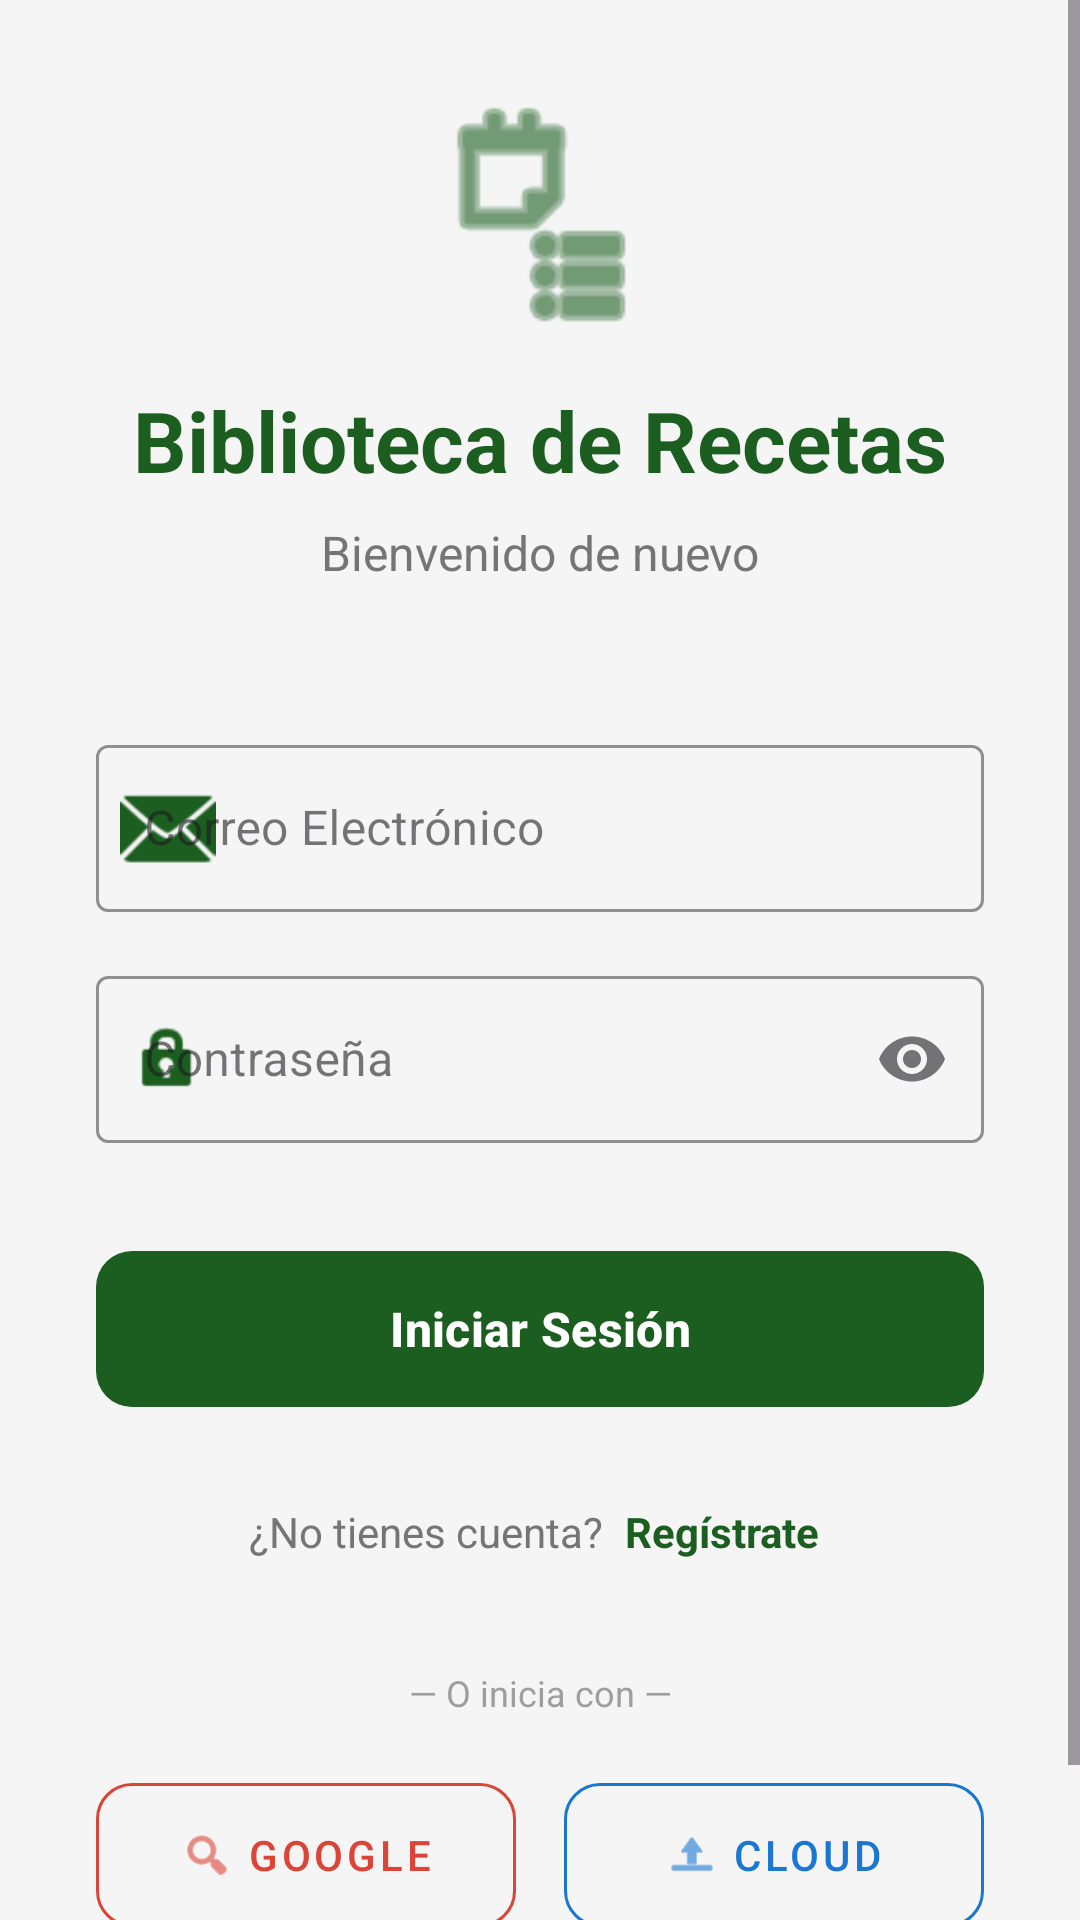

The Android layout XML behind this screen, and the referenced resources:
<!-- AndroidManifest.xml: application theme Theme.Bibliotecadigital -->
<!-- res/layout/activity_login.xml -->
<?xml version="1.0" encoding="utf-8"?>
<ScrollView xmlns:android="http://schemas.android.com/apk/res/android"
    xmlns:app="http://schemas.android.com/apk/res-auto"
    xmlns:tools="http://schemas.android.com/tools"
    android:layout_width="match_parent"
    android:layout_height="match_parent"
    android:background="#F5F5F5"
    android:fillViewport="true">

    <androidx.constraintlayout.widget.ConstraintLayout
        android:layout_width="match_parent"
        android:layout_height="wrap_content"
        android:padding="32dp">

        <ImageView
            android:id="@+id/logoImage"
            android:layout_width="80dp"
            android:layout_height="80dp"
            android:src="@android:drawable/ic_menu_agenda"
            app:tint="#1B5E20"
            app:layout_constraintBottom_toTopOf="@+id/titleText"
            app:layout_constraintEnd_toEndOf="parent"
            app:layout_constraintStart_toStartOf="parent"
            app:layout_constraintTop_toTopOf="parent"
            app:layout_constraintVertical_chainStyle="packed" />

        <TextView
            android:id="@+id/titleText"
            android:layout_width="wrap_content"
            android:layout_height="wrap_content"
            android:layout_marginTop="16dp"
            android:text="Biblioteca de Recetas"
            android:textColor="#1B5E20"
            android:textSize="28sp"
            android:textStyle="bold"
            app:layout_constraintBottom_toTopOf="@+id/subtitleText"
            app:layout_constraintEnd_toEndOf="parent"
            app:layout_constraintStart_toStartOf="parent"
            app:layout_constraintTop_toBottomOf="@+id/logoImage" />

        <TextView
            android:id="@+id/subtitleText"
            android:layout_width="wrap_content"
            android:layout_height="wrap_content"
            android:layout_marginTop="8dp"
            android:layout_marginBottom="32dp"
            android:text="Bienvenido de nuevo"
            android:textColor="#757575"
            android:textSize="16sp"
            app:layout_constraintBottom_toTopOf="@+id/emailInputLayout"
            app:layout_constraintEnd_toEndOf="parent"
            app:layout_constraintStart_toStartOf="parent"
            app:layout_constraintTop_toBottomOf="@+id/titleText" />

        <com.google.android.material.textfield.TextInputLayout
            android:id="@+id/emailInputLayout"
            style="@style/Widget.MaterialComponents.TextInputLayout.OutlinedBox"
            android:layout_width="match_parent"
            android:layout_height="wrap_content"
            android:layout_marginTop="16dp"
            android:hint="Correo Electrónico"
            app:boxStrokeColor="#1B5E20"
            app:boxStrokeWidthFocused="2dp"
            app:startIconDrawable="@android:drawable/ic_dialog_email"
            app:startIconTint="#1B5E20"
            app:layout_constraintBottom_toTopOf="@+id/passwordInputLayout"
            app:layout_constraintTop_toBottomOf="@+id/subtitleText"
            app:layout_constraintVertical_chainStyle="packed">

            <com.google.android.material.textfield.TextInputEditText
                android:id="@+id/emailEditText"
                android:layout_width="match_parent"
                android:layout_height="wrap_content"
                android:inputType="textEmailAddress"
                android:textColor="#263238" />
        </com.google.android.material.textfield.TextInputLayout>

        <com.google.android.material.textfield.TextInputLayout
            android:id="@+id/passwordInputLayout"
            style="@style/Widget.MaterialComponents.TextInputLayout.OutlinedBox"
            android:layout_width="match_parent"
            android:layout_height="wrap_content"
            android:layout_marginTop="16dp"
            android:hint="Contraseña"
            app:boxStrokeColor="#1B5E20"
            app:endIconMode="password_toggle"
            app:startIconDrawable="@android:drawable/ic_lock_idle_lock"
            app:startIconTint="#1B5E20"
            app:layout_constraintBottom_toTopOf="@+id/loginButton"
            app:layout_constraintTop_toBottomOf="@+id/emailInputLayout">

            <com.google.android.material.textfield.TextInputEditText
                android:id="@+id/passwordEditText"
                android:layout_width="match_parent"
                android:layout_height="wrap_content"
                android:inputType="textPassword"
                android:textColor="#263238" />
        </com.google.android.material.textfield.TextInputLayout>

        <com.google.android.material.button.MaterialButton
            android:id="@+id/loginButton"
            android:layout_width="match_parent"
            android:layout_height="60dp"
            android:layout_marginTop="32dp"
            android:text="Iniciar Sesión"
            android:textSize="16sp"
            android:textStyle="bold"
            app:backgroundTint="#1B5E20"
            app:cornerRadius="12dp"
            app:layout_constraintBottom_toTopOf="@+id/footerLayout"
            app:layout_constraintTop_toBottomOf="@+id/passwordInputLayout" />

        <LinearLayout
            android:id="@+id/footerLayout"
            android:layout_width="wrap_content"
            android:layout_height="wrap_content"
            android:layout_marginTop="24dp"
            android:orientation="horizontal"
            app:layout_constraintEnd_toEndOf="parent"
            app:layout_constraintStart_toStartOf="parent"
            app:layout_constraintTop_toBottomOf="@+id/loginButton">

            <TextView
                android:layout_width="wrap_content"
                android:layout_height="wrap_content"
                android:text="¿No tienes cuenta? "
                android:textColor="#757575" />

            <TextView
                android:id="@+id/registerLink"
                android:layout_width="wrap_content"
                android:layout_height="wrap_content"
                android:padding="4dp"
                android:text="Regístrate"
                android:textColor="#1B5E20"
                android:textStyle="bold" />
        </LinearLayout>

        <TextView
            android:id="@+id/socialDividerText"
            android:layout_width="wrap_content"
            android:layout_height="wrap_content"
            android:layout_marginTop="32dp"
            android:text="— O inicia con —"
            android:textColor="#9E9E9E"
            android:textSize="12sp"
            app:layout_constraintEnd_toEndOf="parent"
            app:layout_constraintStart_toStartOf="parent"
            app:layout_constraintTop_toBottomOf="@+id/footerLayout" />

        <LinearLayout
            android:layout_width="match_parent"
            android:layout_height="wrap_content"
            android:layout_marginTop="16dp"
            android:layout_marginBottom="16dp"
            android:orientation="horizontal"
            android:weightSum="2"
            app:layout_constraintBottom_toBottomOf="parent"
            app:layout_constraintTop_toBottomOf="@+id/socialDividerText"
            app:layout_constraintVertical_bias="0.0">

            <com.google.android.material.button.MaterialButton
                android:id="@+id/btnGoogle"
                style="@style/Widget.MaterialComponents.Button.OutlinedButton"
                android:layout_width="0dp"
                android:layout_height="60dp"
                android:layout_weight="1"
                android:layout_marginEnd="8dp"
                android:text="Google"
                android:textColor="#DB4437"
                app:cornerRadius="12dp"
                app:icon="@android:drawable/ic_menu_search"
                app:iconGravity="textStart"
                app:iconTint="#DB4437"
                app:strokeColor="#DB4437"
                app:strokeWidth="1dp" />

            <com.google.android.material.button.MaterialButton
                android:id="@+id/btnCloud"
                style="@style/Widget.MaterialComponents.Button.OutlinedButton"
                android:layout_width="0dp"
                android:layout_height="60dp"
                android:layout_weight="1"
                android:layout_marginStart="8dp"
                android:text="Cloud"
                android:textColor="#1976D2"
                app:cornerRadius="12dp"
                app:icon="@android:drawable/ic_menu_upload"
                app:iconGravity="textStart"
                app:iconTint="#1976D2"
                app:strokeColor="#1976D2"
                app:strokeWidth="1dp" />

        </LinearLayout>

    </androidx.constraintlayout.widget.ConstraintLayout>
</ScrollView>
<!-- resources referenced by this layout -->
<resources>
  <style name="Theme.Bibliotecadigital" parent="Base.Theme.Bibliotecadigital" />
  <style name="Base.Theme.Bibliotecadigital" parent="Theme.Material3.DayNight.NoActionBar">
          
          
      </style>
</resources>
